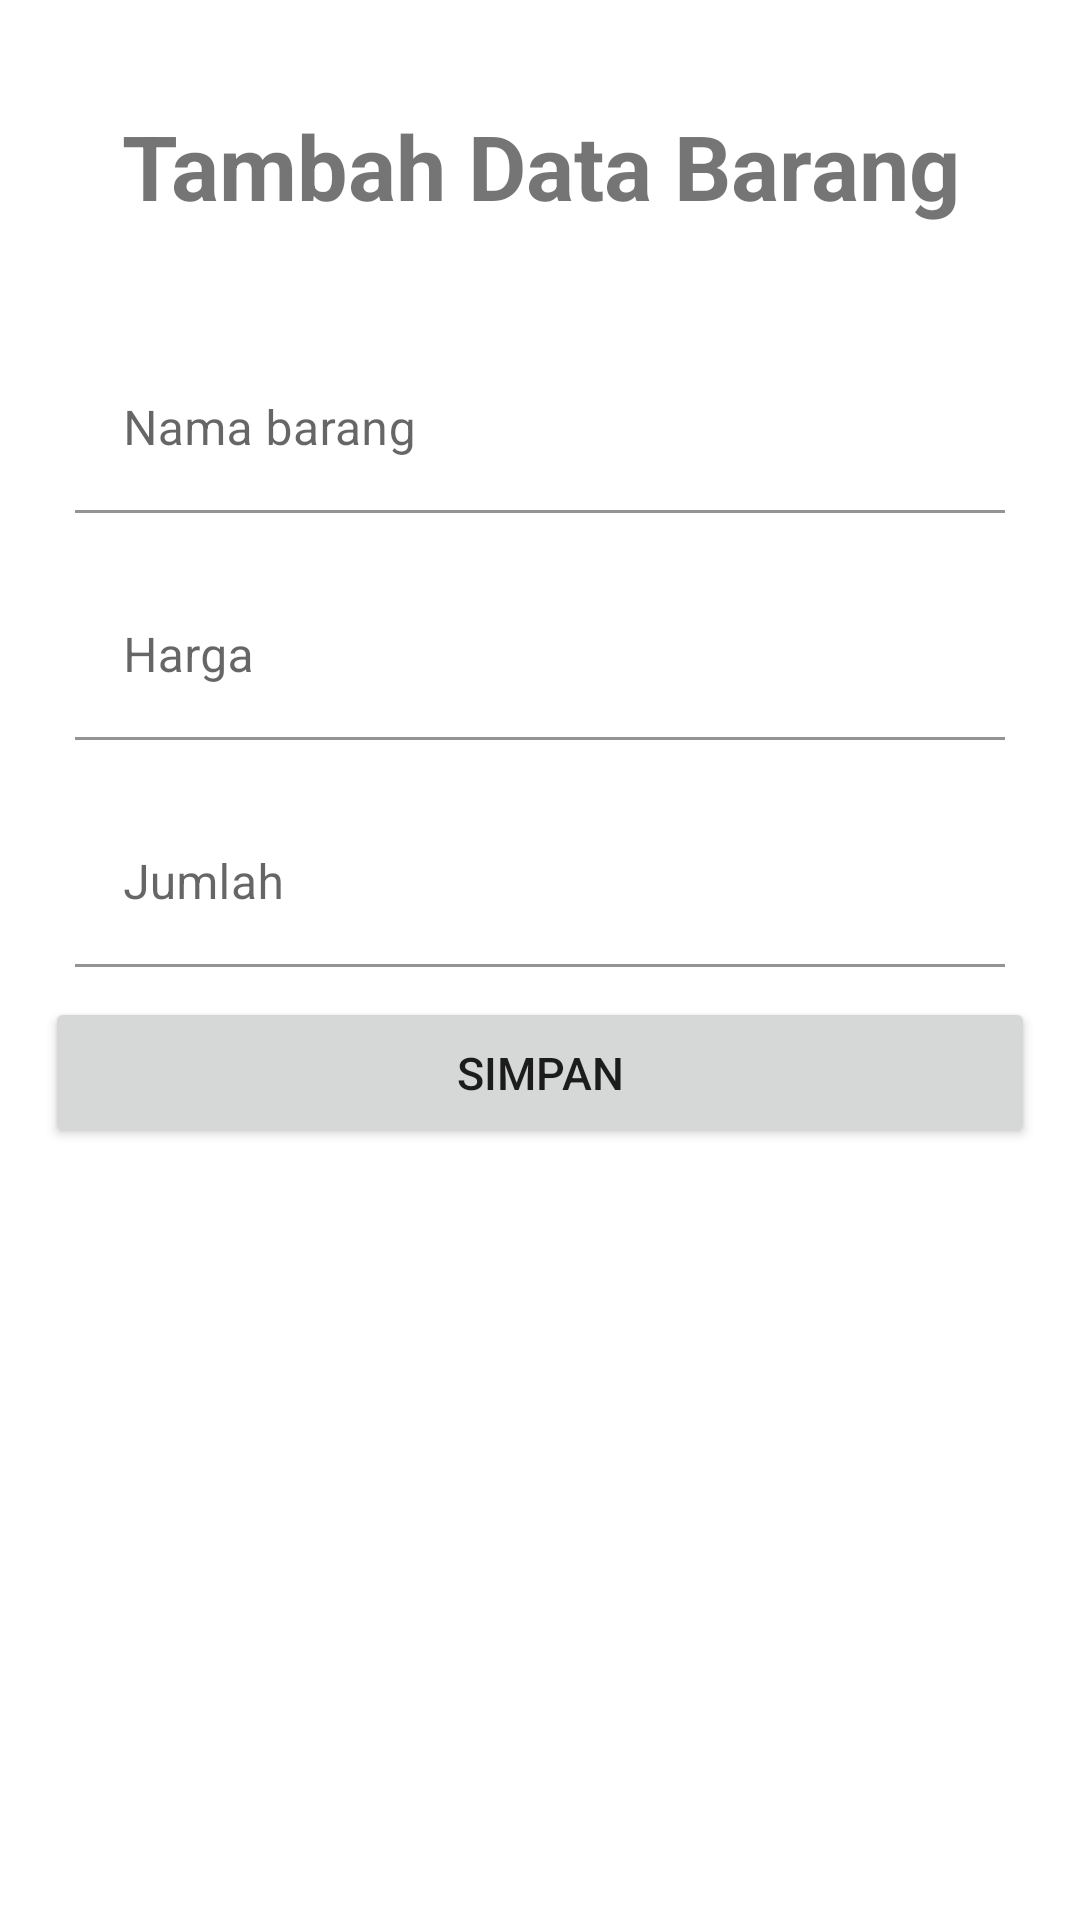

The Android layout XML behind this screen, and the referenced resources:
<!-- AndroidManifest.xml: application theme Theme.Kasir -->
<!-- res/layout/activity_tambah.xml -->
<?xml version="1.0" encoding="utf-8"?>
<LinearLayout
    xmlns:android="http://schemas.android.com/apk/res/android"
    xmlns:app="http://schemas.android.com/apk/res-auto"
    xmlns:tools="http://schemas.android.com/tools"
    android:layout_width="match_parent"
    android:layout_height="match_parent"
    tools:context=".Activity.TambahActivity"
    android:orientation="vertical"
    android:padding="15dp">

    <TextView
        android:layout_width="match_parent"
        android:layout_height="wrap_content"
        android:text="Tambah Data Barang"
        android:textSize="30dp"
        android:textStyle="bold"
        android:textAlignment="center"
        android:paddingVertical="20dp"
        android:layout_marginBottom="10dp"/>

    <com.google.android.material.textfield.TextInputLayout
        android:layout_width="match_parent"
        android:layout_height="wrap_content"
        android:padding="10dp">

        <EditText
            android:layout_width="match_parent"
            android:layout_height="wrap_content"
            android:hint="Nama barang"
            android:inputType="text"
            android:id="@+id/et_nama_barang"
            android:background="@color/white"/>
    </com.google.android.material.textfield.TextInputLayout>

    <com.google.android.material.textfield.TextInputLayout
        android:layout_width="match_parent"
        android:layout_height="wrap_content"
        android:padding="10dp">

        <EditText
            android:layout_width="match_parent"
            android:layout_height="wrap_content"
            android:hint="Harga"
            android:inputType="number"
            android:id="@+id/et_harga"
            android:background="@color/white"/>
    </com.google.android.material.textfield.TextInputLayout>

    <com.google.android.material.textfield.TextInputLayout
        android:layout_width="match_parent"
        android:layout_height="wrap_content"
        android:padding="10dp">

        <EditText
            android:layout_width="match_parent"
            android:layout_height="wrap_content"
            android:hint="Jumlah"
            android:inputType="number"
            android:id="@+id/et_jumlah"
            android:background="@color/white"/>
    </com.google.android.material.textfield.TextInputLayout>

    <Button
        android:layout_width="match_parent"
        android:layout_height="wrap_content"
        android:text="Simpan"
        android:textSize="15dp"
        android:paddingVertical="15dp"
        android:id="@+id/btn_simpan"/>
</LinearLayout>
<!-- resources referenced by this layout -->
<resources>
  <style name="Theme.Kasir" parent="Theme.MaterialComponents.DayNight.DarkActionBar">
          
          <item name="colorPrimary">@color/purple_500</item>
          <item name="colorPrimaryVariant">@color/purple_700</item>
          <item name="colorOnPrimary">@color/white</item>
          
          <item name="colorSecondary">@color/teal_200</item>
          <item name="colorSecondaryVariant">@color/teal_700</item>
          <item name="colorOnSecondary">@color/black</item>
          
          <item name="android:statusBarColor">?attr/colorPrimaryVariant</item>
          
      </style>
  <!-- not gathered from this repository: default colours our renderer supplied (Android Studio template values) -->
  <color name="purple_500">#FF6200EE</color>
  <color name="purple_700">#FF3700B3</color>
  <color name="teal_200">#FF03DAC5</color>
  <color name="teal_700">#FF018786</color>
  <color name="black">#FF000000</color>
  <color name="white">#FFFFFFFF</color>
</resources>
